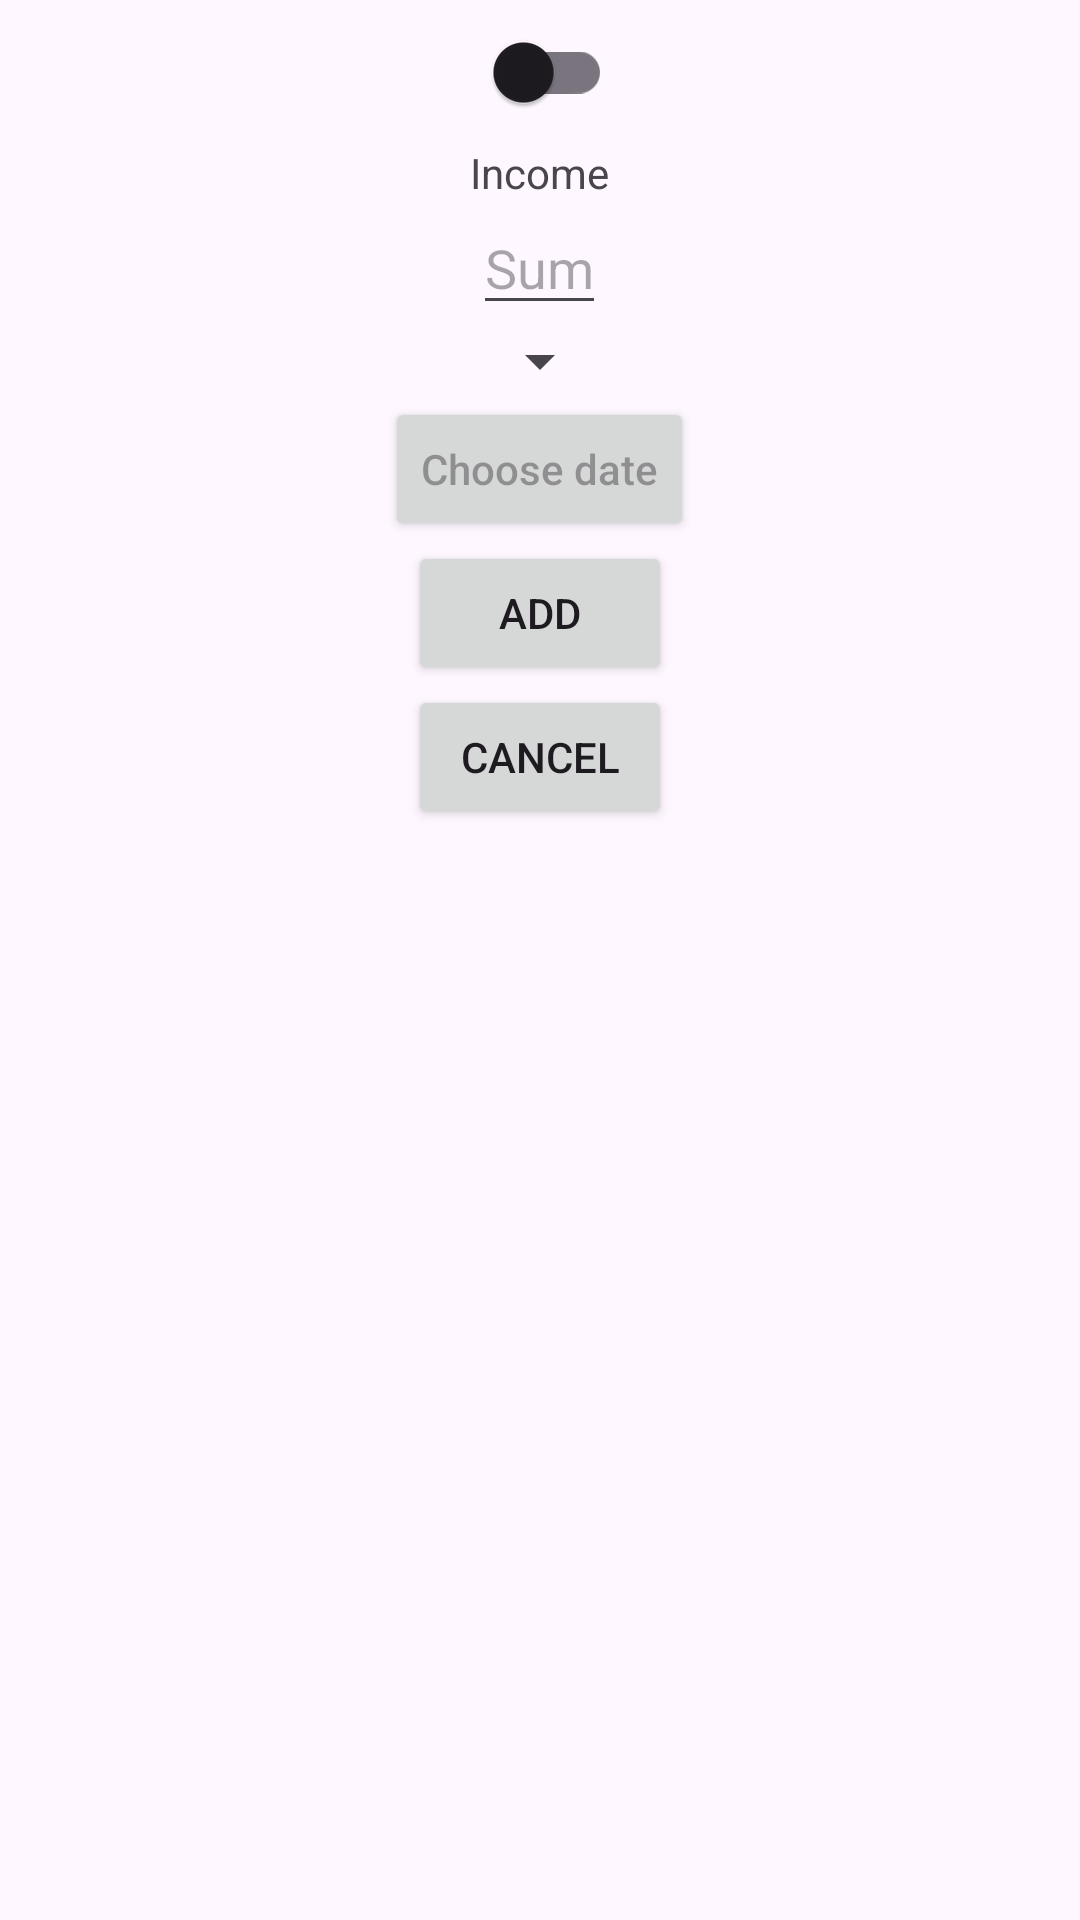

Layout XML and referenced resources for this Android screen:
<!-- AndroidManifest.xml: application theme Theme.Finance -->
<!-- res/layout/fragment_add_record.xml -->
<?xml version="1.0" encoding="utf-8"?>
<LinearLayout
    xmlns:android="http://schemas.android.com/apk/res/android"
    xmlns:tools="http://schemas.android.com/tools"
    android:layout_width="match_parent"
    android:layout_height="match_parent"
    tools:context=".fragments.AddRecordFragment"
    android:orientation="vertical"
    android:gravity="center_horizontal">

  <androidx.appcompat.widget.SwitchCompat
      android:id="@+id/switch_compat"
      android:layout_width="wrap_content"
      android:layout_height="wrap_content"/>
  <TextView
      android:id="@+id/label"
      android:layout_width="wrap_content"
      android:layout_height="wrap_content"
      android:text="@string/income"/>
  <EditText
      android:id="@+id/sum"
      android:inputType="number"
      android:layout_width="wrap_content"
      android:layout_height="wrap_content"
      android:hint="@string/sum"/>
  <Spinner
      android:id="@+id/category"
      android:layout_width="wrap_content"
      android:layout_height="wrap_content"/>
  <Button
      android:id="@+id/to_date_picker"
      android:layout_width="wrap_content"
      android:layout_height="wrap_content"
      android:hint="@string/choose_date"/>
  <Button
      android:id="@+id/add_record"
      android:layout_width="wrap_content"
      android:layout_height="wrap_content"
      android:text="@string/add"/>
  <Button
      android:id="@+id/cancel"
      android:layout_width="wrap_content"
      android:layout_height="wrap_content"
      android:text="@string/cancel"/>

</LinearLayout>
<!-- resources referenced by this layout -->
<resources>
  <string name="add">Add</string>
  <string name="cancel">Cancel</string>
  <string name="choose_date">Choose date</string>
  <string name="income">Income</string>
  <string name="sum">Sum</string>
  <style name="Theme.Finance" parent="Base.Theme.Finance" />
  <style name="Base.Theme.Finance" parent="Theme.Material3.Light.NoActionBar">
          
      </style>
</resources>
